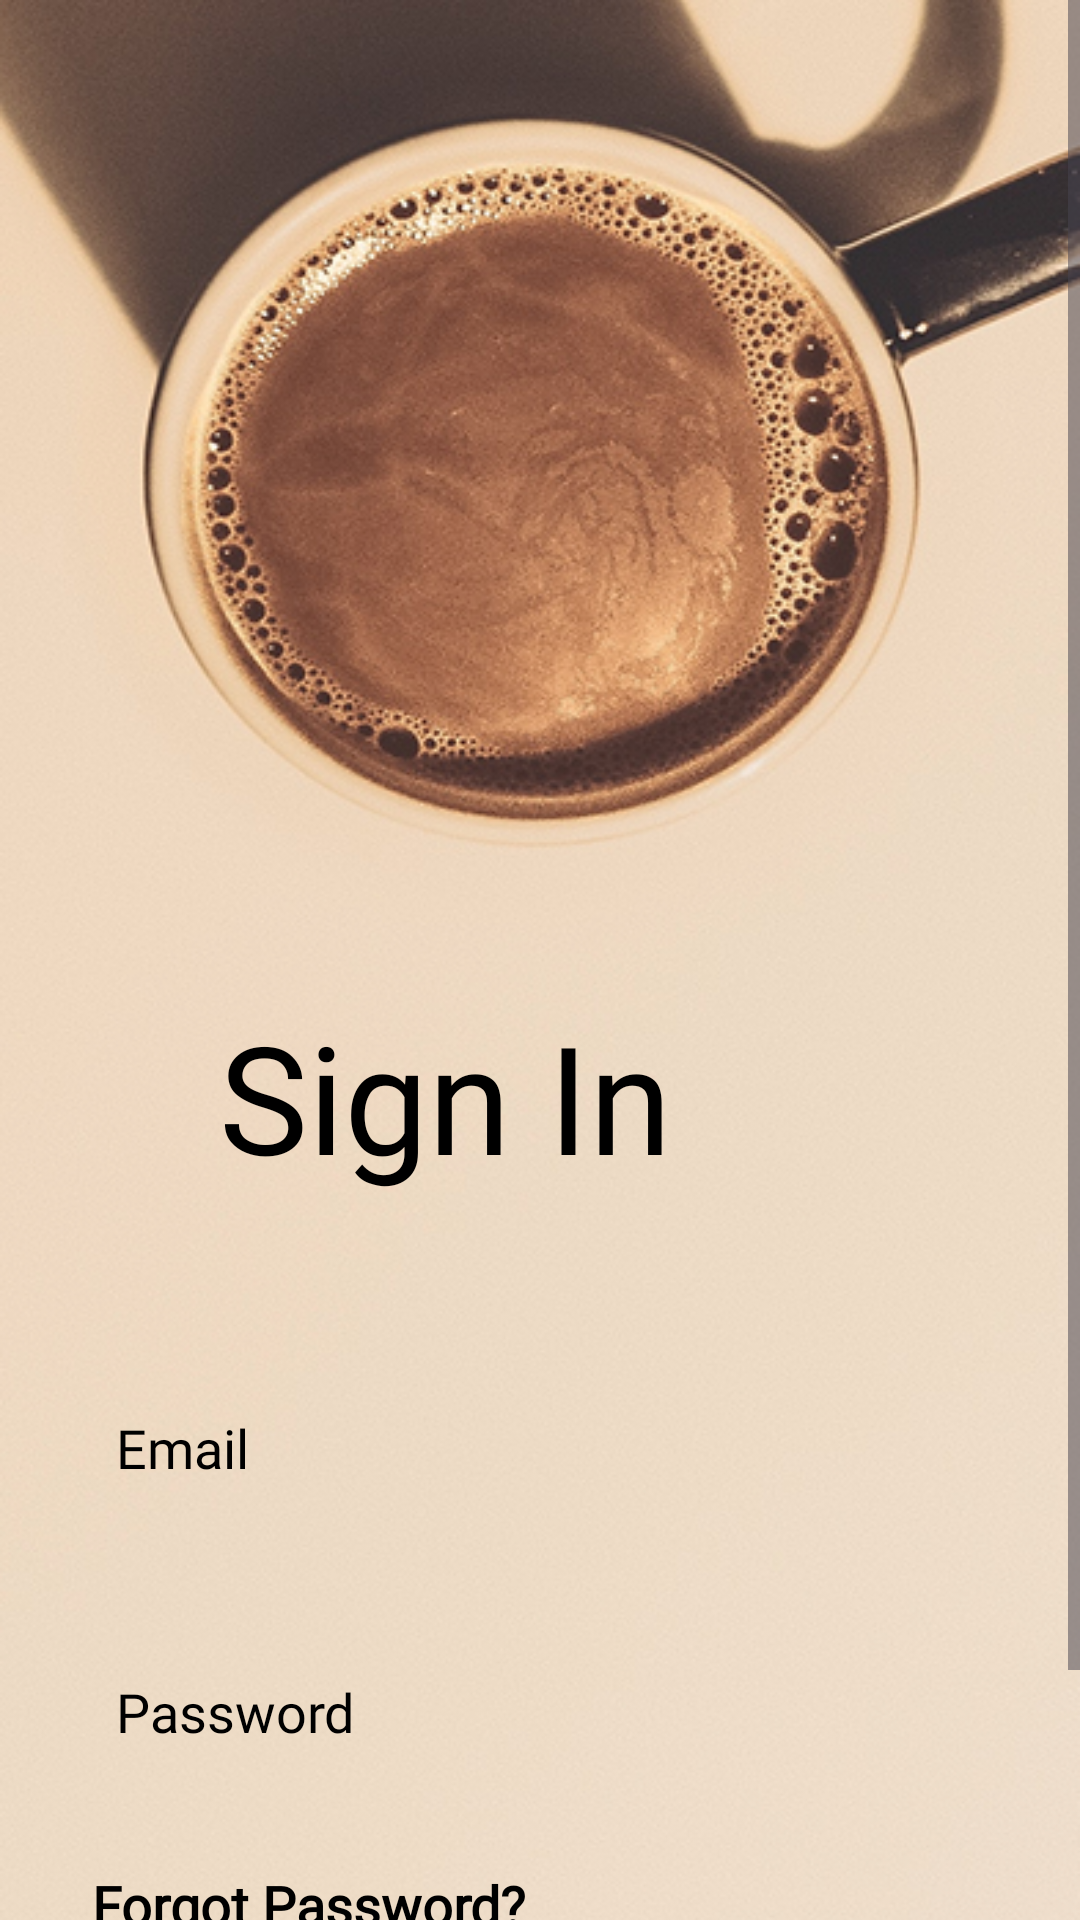

This screen was rendered from an Android layout file. Write that file and the resources it references.
<!-- AndroidManifest.xml: application theme Theme.CoffeeShopApp -->
<!-- res/layout/activity_login_in.xml -->
<?xml version="1.0" encoding="utf-8"?>
<ScrollView xmlns:android="http://schemas.android.com/apk/res/android"
    android:layout_width="match_parent"
    android:layout_height="match_parent"
    xmlns:app="http://schemas.android.com/apk/res-auto"
    xmlns:tools="http://schemas.android.com/tools"
    android:fillViewport="true">

    <androidx.constraintlayout.widget.ConstraintLayout
        android:id="@+id/main"
        android:layout_width="match_parent"
        android:layout_height="wrap_content"
        android:background="@drawable/chai_background"
        tools:context=".activity.loginInActivity">

        <TextView
            android:id="@+id/textView"
            android:layout_width="wrap_content"
            android:layout_height="wrap_content"
            android:layout_marginTop="332dp"
            android:layout_marginEnd="136dp"
            android:fontFamily="@font/acme"
            android:inputType="textEmailAddress"
            android:text="Sign In"
            android:textColor="@color/black"
            android:textSize="50sp"
            app:layout_constraintEnd_toEndOf="parent"
            app:layout_constraintTop_toTopOf="parent" />

        <EditText
            android:id="@+id/userName"
            android:layout_width="0dp"
            android:layout_height="56dp"
            android:layout_marginLeft="20.5dp"
            android:layout_marginTop="56dp"
            android:layout_marginRight="20.5dp"
            android:background="@drawable/edittextshape"
            android:elevation="6dp"
            android:ems="10"
            android:fontFamily="@font/acme"
            android:hint="Email"
            android:textColor="@color/black"
            android:textColorHint="@color/black"
            android:inputType="text"
            android:paddingStart="18dp"
            android:shadowColor="@color/black"
            android:shadowDy="5"
            app:layout_constraintEnd_toEndOf="parent"
            app:layout_constraintHorizontal_bias="0.39"
            app:layout_constraintStart_toStartOf="parent"
            app:layout_constraintTop_toBottomOf="@+id/textView" />

        <EditText
            android:id="@+id/password"
            android:layout_width="0dp"
            android:layout_height="56dp"
            android:layout_marginTop="32dp"
            android:background="@drawable/edittextshape"
            android:elevation="6dp"
            android:ems="10"
            android:fontFamily="@font/acme"
            android:hint="Password"
            android:textColor="@color/black"
            android:textColorHint="@color/black"
            android:inputType="textPassword"
            android:paddingStart="18dp"
            android:shadowColor="@color/black"
            android:shadowDy="5"
            app:layout_constraintEnd_toEndOf="@+id/userName"
            app:layout_constraintHorizontal_bias="1.0"
            app:layout_constraintStart_toStartOf="@+id/userName"
            app:layout_constraintTop_toBottomOf="@+id/userName" />

        <TextView
            android:id="@+id/forgotPassword"
            android:layout_width="wrap_content"
            android:layout_height="wrap_content"
            android:layout_marginTop="24dp"
            android:fontFamily="@font/acme"
            android:paddingStart="10dp"
            android:textColor="@color/black"
            android:text="Forgot Password?"
            android:textSize="18sp"
            android:textStyle="bold"
            app:layout_constraintStart_toStartOf="@+id/password"
            app:layout_constraintTop_toBottomOf="@+id/password" />

        <Button
            android:id="@+id/signup_button"
            android:layout_width="160dp"
            android:layout_height="65dp"
            android:backgroundTint="@color/darkGrey"
            android:fontFamily="@font/acme"
            android:text="Sign Up"
            android:textColor="@color/white"
            android:textSize="20sp"
            app:cornerRadius="15dp"
            app:layout_constraintEnd_toEndOf="parent"
            app:layout_constraintHorizontal_bias="0.5"
            app:layout_constraintStart_toEndOf="@+id/login_button"
            app:layout_constraintTop_toTopOf="@+id/login_button" />

        <Button
            android:id="@+id/login_button"
            android:layout_width="160dp"
            android:layout_height="65dp"
            android:backgroundTint="@color/black"
            android:fontFamily="@font/acme"
            android:text="Login"
            android:textColor="@color/white"
            android:textSize="20sp"
            app:cornerRadius="15dp"
            android:layout_marginTop="24dp"
            app:layout_constraintEnd_toStartOf="@+id/signup_button"
            app:layout_constraintHorizontal_bias="0.5"
            app:layout_constraintStart_toStartOf="parent"
            app:layout_constraintTop_toBottomOf="@+id/forgotPassword" />


    </androidx.constraintlayout.widget.ConstraintLayout>

</ScrollView>
<!-- resources referenced by this layout -->
<resources>
  <color name="black">#FF000000</color>
  <color name="darkGrey">#1a1a1a</color>
  <color name="white">#FFFFFFFF</color>
  <!-- drawable chai_background: png bitmap (drawable, 436166 bytes) -->
  <style name="Theme.CoffeeShopApp" parent="Base.Theme.CoffeeShopApp" />
  <style name="Base.Theme.CoffeeShopApp" parent="Theme.Material3.DayNight.NoActionBar">
          
          
      </style>
</resources>
